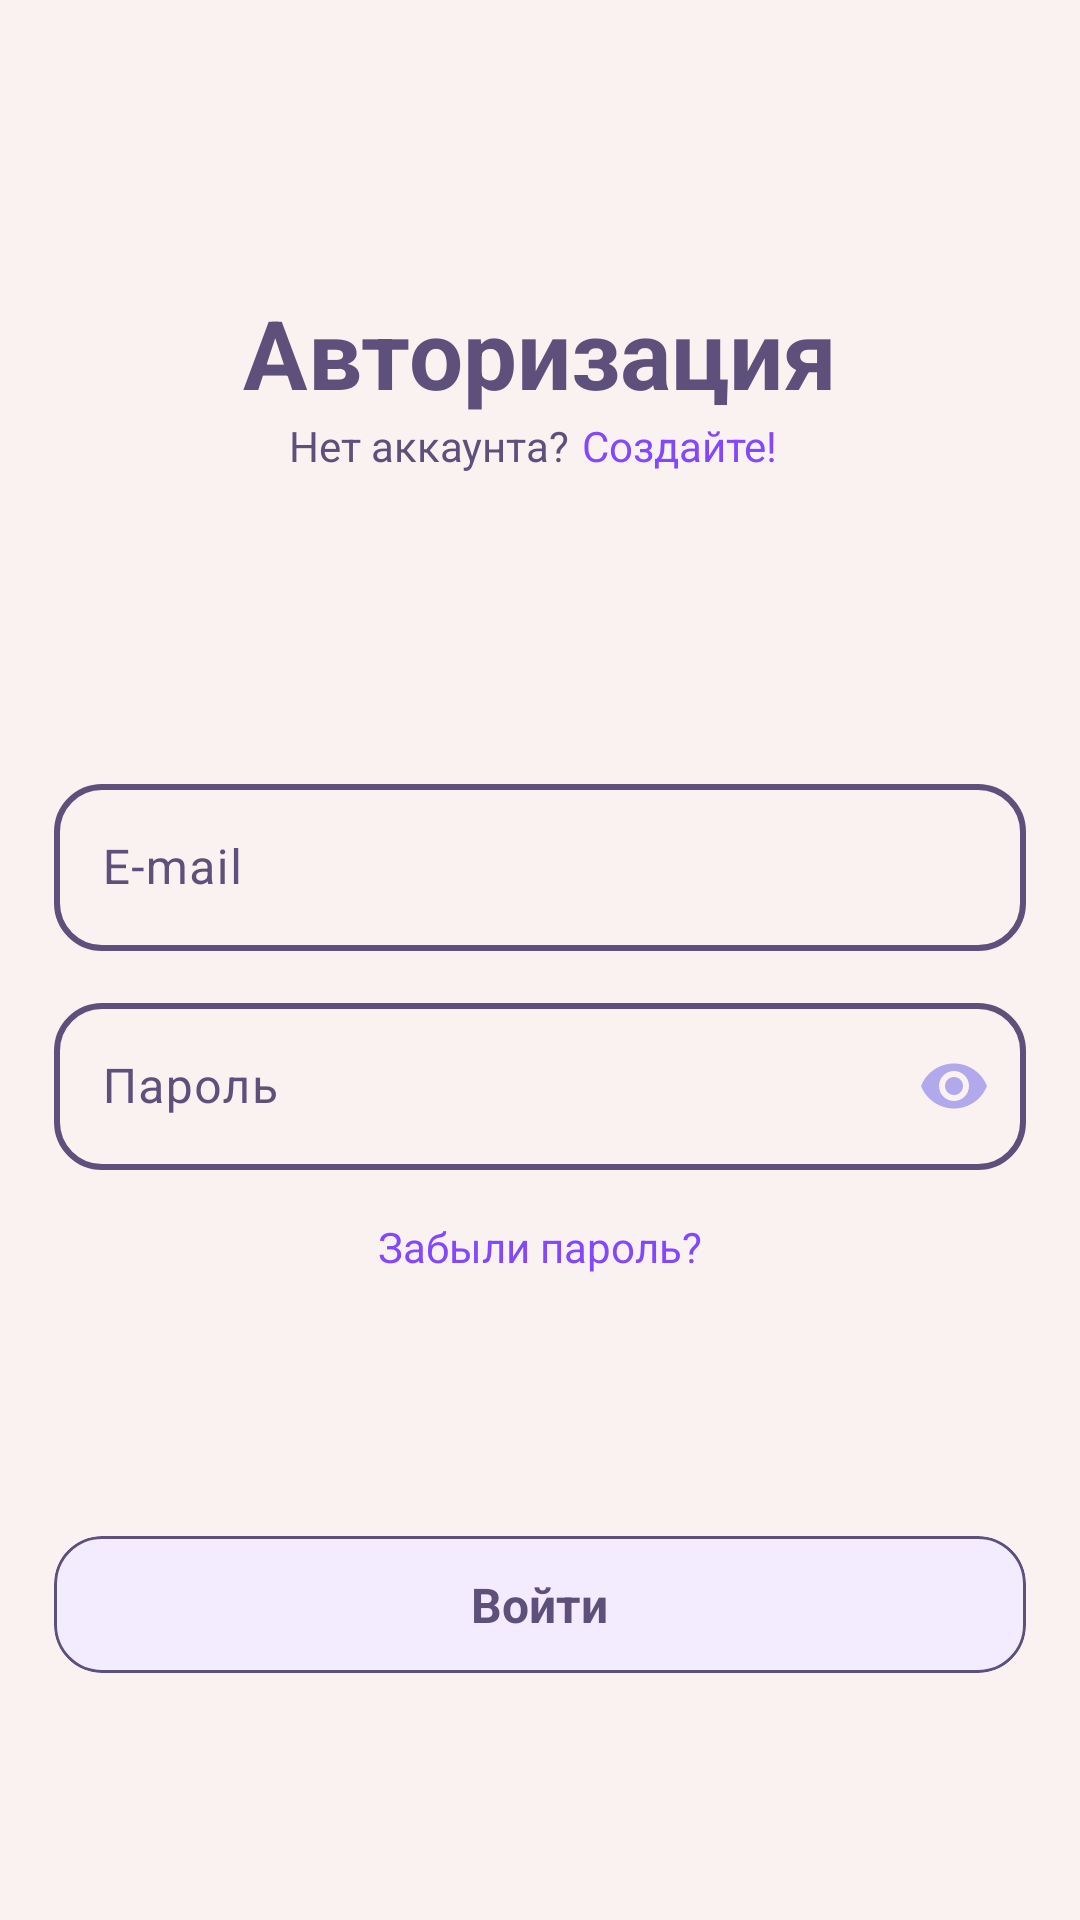

Write the Android layout XML for this screen, with the resource values it uses.
<!-- AndroidManifest.xml: application theme Theme.NailDesignConstructor -->
<!-- res/layout/fragment_login.xml -->
<?xml version="1.0" encoding="utf-8"?>
<androidx.constraintlayout.widget.ConstraintLayout xmlns:android="http://schemas.android.com/apk/res/android"
    xmlns:app="http://schemas.android.com/apk/res-auto"
    xmlns:tools="http://schemas.android.com/tools"
    android:layout_width="match_parent"
    android:layout_height="match_parent"
    tools:context=".view.fragments.LoginFragment">


    <TextView
        android:id="@+id/authorisationTextView"
        android:layout_width="wrap_content"
        android:layout_height="wrap_content"
        android:text="@string/Authoris"
        android:textColor="@color/purple_main"
        android:textSize="32sp"
        android:textStyle="bold"
        app:layout_constraintEnd_toEndOf="parent"
        app:layout_constraintStart_toStartOf="parent"
        app:layout_constraintTop_toTopOf="@+id/guideline1" />

    <LinearLayout
        android:layout_width="0dp"
        android:layout_height="wrap_content"
        android:gravity="center"
        android:orientation="horizontal"
        app:layout_constraintEnd_toEndOf="@+id/authorisationTextView"
        app:layout_constraintStart_toStartOf="@+id/authorisationTextView"
        app:layout_constraintTop_toBottomOf="@+id/authorisationTextView">

        <TextView
            android:layout_width="wrap_content"
            android:layout_height="wrap_content"
            android:layout_marginEnd="4dp"
            android:text="@string/NoAcount"
            android:textColor="@color/purple_main"
            android:textSize="14sp" />

        <TextView
            android:id="@+id/createTxt"
            android:layout_width="wrap_content"
            android:layout_height="wrap_content"
            android:layout_marginEnd="4dp"
            android:text="@string/create"
            android:textColor="@color/check_attention"
            android:textSize="14sp" />
    </LinearLayout>

    <com.google.android.material.textfield.TextInputLayout
        android:id="@+id/emailInputLayout"
        style="@style/EditText"
        android:layout_width="0dp"
        android:layout_height="wrap_content"
        android:textColorHint="@color/purple_main"
        app:hintTextColor="@color/purple_main"
        app:layout_constraintEnd_toStartOf="@+id/guideline4"
        app:layout_constraintStart_toStartOf="@+id/guideline3"
        app:layout_constraintTop_toTopOf="@+id/guideline2">

        <com.google.android.material.textfield.TextInputEditText
            android:id="@+id/mailEditText"
            android:layout_width="match_parent"
            android:layout_height="match_parent"
            android:hint="@string/e_mail"
            android:inputType="text"
            android:textColor="@color/check_attention"
            android:textSize="16sp" />
    </com.google.android.material.textfield.TextInputLayout>

    <com.google.android.material.textfield.TextInputLayout
        android:id="@+id/passwordInputLayout"
        style="@style/EditText"
        android:layout_width="0dp"
        android:layout_height="wrap_content"
        android:layout_marginTop="12dp"
        android:textColorHint="@color/purple_main"
        app:endIconDrawable="@drawable/baseline_remove_red_eye_24"
        app:endIconMode="password_toggle"
        app:endIconTint="@color/additional_color"
        app:hintTextColor="@color/purple_main"
        app:layout_constraintEnd_toStartOf="@+id/guideline4"
        app:layout_constraintStart_toStartOf="@+id/guideline3"
        app:layout_constraintTop_toBottomOf="@+id/emailInputLayout">

        <com.google.android.material.textfield.TextInputEditText
            android:id="@+id/passwordEditText"
            android:layout_width="match_parent"
            android:layout_height="match_parent"
            android:hint="@string/password"
            android:inputType="textPassword"
            android:textColor="@color/check_attention"
            android:textSize="16sp" />
    </com.google.android.material.textfield.TextInputLayout>

    <TextView
        android:id="@+id/forgotPasswordTxt"
        android:layout_width="wrap_content"
        android:layout_height="wrap_content"
        android:text="@string/Forgot_Password"
        android:textColor="@color/check_attention"
        android:textSize="14sp"
        android:layout_marginTop="16dp"
        app:layout_constraintEnd_toEndOf="parent"
        app:layout_constraintStart_toStartOf="parent"
        app:layout_constraintTop_toBottomOf="@+id/passwordInputLayout" />

    <com.google.android.material.card.MaterialCardView
        android:id="@+id/enterButton"
        android:layout_width="0dp"
        android:layout_height="wrap_content"
        android:backgroundTint="@color/button_back"
        app:cardCornerRadius="16dp"
        app:layout_constraintTop_toBottomOf="@+id/guideline6"
        app:layout_constraintEnd_toStartOf="@+id/guideline4"
        app:layout_constraintStart_toStartOf="@+id/guideline3"
        app:strokeColor="@color/purple_main">

        <TextView
            android:layout_width="wrap_content"
            android:layout_height="match_parent"
            android:layout_gravity="center"
            android:layout_margin="12dp"
            android:text="@string/btn_enter"
            android:textColor="@color/purple_main"
            android:textSize="16sp"
            android:textStyle="bold" />

    </com.google.android.material.card.MaterialCardView>

    <androidx.constraintlayout.widget.Guideline
        android:id="@+id/guideline1"
        android:layout_width="wrap_content"
        android:layout_height="wrap_content"
        android:orientation="horizontal"
        app:layout_constraintGuide_percent="0.15" />

    <androidx.constraintlayout.widget.Guideline
        android:id="@+id/guideline2"
        android:layout_width="wrap_content"
        android:layout_height="wrap_content"
        android:orientation="horizontal"
        app:layout_constraintGuide_percent="0.4" />

    <androidx.constraintlayout.widget.Guideline
        android:id="@+id/guideline3"
        android:layout_width="wrap_content"
        android:layout_height="wrap_content"
        android:orientation="vertical"
        app:layout_constraintGuide_percent="0.05" />

    <androidx.constraintlayout.widget.Guideline
        android:id="@+id/guideline4"
        android:layout_width="wrap_content"
        android:layout_height="wrap_content"
        android:orientation="vertical"
        app:layout_constraintGuide_percent="0.95" />


    <androidx.constraintlayout.widget.Guideline
        android:id="@+id/guideline6"
        android:layout_width="wrap_content"
        android:layout_height="wrap_content"
        android:orientation="horizontal"
        app:layout_constraintGuide_percent="0.8" />

</androidx.constraintlayout.widget.ConstraintLayout>
<!-- resources referenced by this layout -->
<resources>
  <color name="additional_color">#B2A9EC</color>
  <color name="button_back">#FFF3EBFE</color>
  <color name="check_attention">#FF8247FF</color>
  <color name="purple_main">#FF5D517C</color>
  <!-- drawable baseline_remove_red_eye_24 (drawable) -->
  <vector android:height="24dp" android:tint="#B2A9EC"
      android:viewportHeight="24" android:viewportWidth="24"
      android:width="24dp" xmlns:android="http://schemas.android.com/apk/res/android">
      <path android:fillColor="@android:color/white" android:pathData="M12,4.5C7,4.5 2.73,7.61 1,12c1.73,4.39 6,7.5 11,7.5s9.27,-3.11 11,-7.5c-1.73,-4.39 -6,-7.5 -11,-7.5zM12,17c-2.76,0 -5,-2.24 -5,-5s2.24,-5 5,-5 5,2.24 5,5 -2.24,5 -5,5zM12,9c-1.66,0 -3,1.34 -3,3s1.34,3 3,3 3,-1.34 3,-3 -1.34,-3 -3,-3z"/>
  </vector>
  <string name="Authoris">Авторизация</string>
  <string name="Forgot_Password">Забыли пароль?</string>
  <string name="NoAcount">Нет аккаунта?</string>
  <string name="btn_enter">Войти</string>
  <string name="create">Создайте!</string>
  <string name="e_mail">E-mail</string>
  <string name="password">Пароль</string>
  <style name="EditText" parent="Base.Theme.NailDesignConstructor">
          <item name="boxStrokeColor">@color/purple_main</item>
          <item name="boxStrokeWidth">2dp</item>
          <item name="boxCornerRadiusTopEnd">16dp</item>
          <item name="boxCornerRadiusBottomEnd">16dp</item>
          <item name="boxCornerRadiusTopStart">16dp</item>
          <item name="boxCornerRadiusBottomStart">16dp</item>
      </style>
  <style name="Theme.NailDesignConstructor" parent="Base.Theme.NailDesignConstructor" />
  <style name="Base.Theme.NailDesignConstructor" parent="Theme.Material3.Light.NoActionBar">
          <item name="colorPrimary">@color/primary_color</item>
          <item name="android:windowBackground">@color/background_color</item>
      </style>
  <color name="primary_color">#FFF3B7B2</color>
  <color name="background_color">#FFFAF1F1</color>
</resources>
